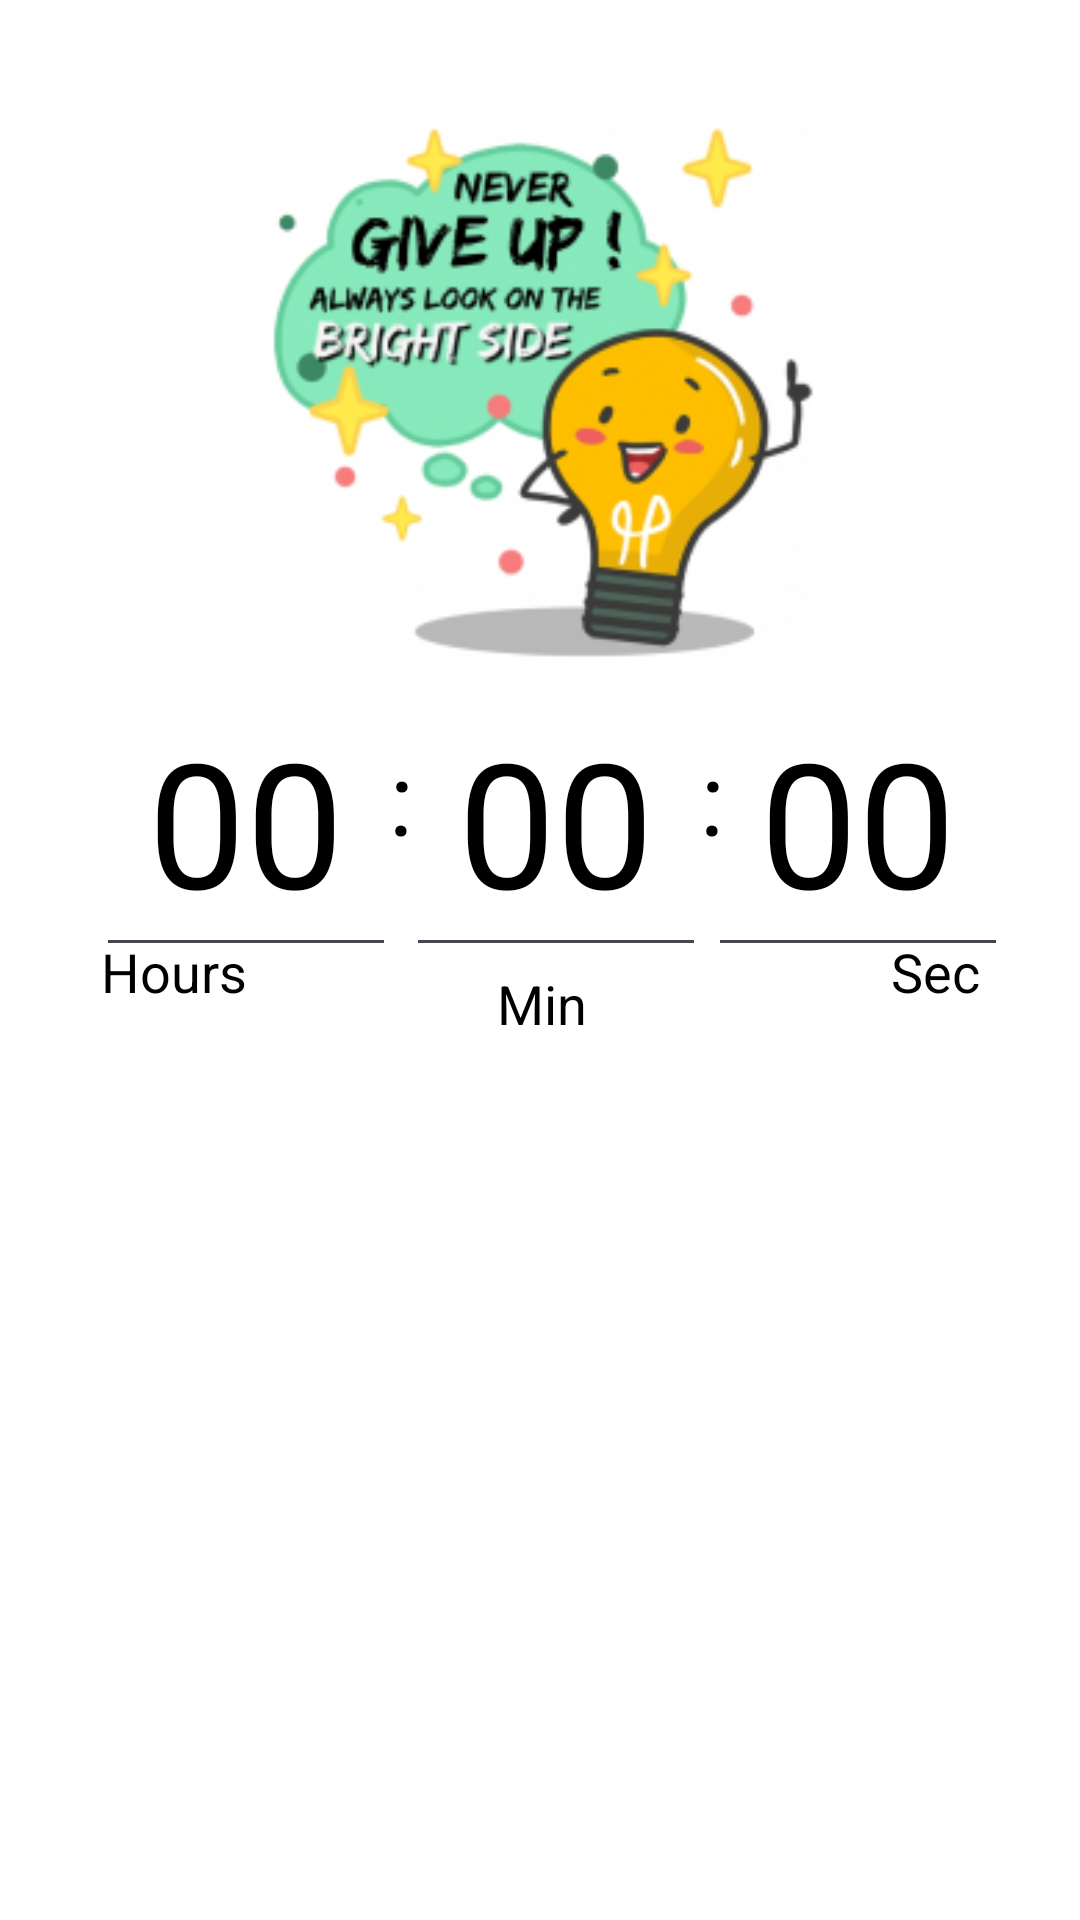

Write the Android layout XML for this screen, with the resource values it uses.
<!-- AndroidManifest.xml: application theme Theme.LearnTogether -->
<!-- res/layout/fragment_planner.xml -->
<?xml version="1.0" encoding="utf-8"?>
<androidx.constraintlayout.widget.ConstraintLayout xmlns:android="http://schemas.android.com/apk/res/android"
    xmlns:app="http://schemas.android.com/apk/res-auto"
    xmlns:tools="http://schemas.android.com/tools"
    android:layout_width="match_parent"
    android:layout_height="match_parent"
    android:background="#FFFFFF"
    android:backgroundTint="#FFFFFF"
    tools:context=".ui.planner.PlannerFragment">

    <TextView
        android:id="@+id/textView10"
        android:layout_width="100dp"
        android:layout_height="wrap_content"
        android:layout_marginEnd="24dp"
        android:layout_marginBottom="83dp"
        android:text="Sec"
        android:textAlignment="center"
        android:textColor="#000000"
        android:textSize="18sp"
        app:layout_constraintBottom_toTopOf="@+id/resetButton"
        app:layout_constraintEnd_toEndOf="parent"
        app:layout_constraintStart_toEndOf="@+id/textView9"
        app:layout_constraintTop_toBottomOf="@+id/secondsText" />

    <TextView
        android:id="@+id/textView9"
        android:layout_width="100dp"
        android:layout_height="wrap_content"
        android:layout_marginEnd="31dp"
        android:layout_marginBottom="83dp"
        android:text="Min"
        android:textAlignment="center"
        android:textColor="#000000"
        android:textSize="18sp"
        app:layout_constraintBottom_toTopOf="@+id/startButton"
        app:layout_constraintEnd_toStartOf="@+id/textView10"
        app:layout_constraintStart_toEndOf="@+id/textView8"
        app:layout_constraintTop_toBottomOf="@+id/minuteText"
        app:layout_constraintVertical_bias="0.0" />

    <View
        android:id="@+id/view2"
        android:layout_width="0dp"
        android:layout_height="0sp"
        android:background="#2A2C2B"
        app:layout_constraintBottom_toBottomOf="parent"
        app:layout_constraintEnd_toEndOf="parent"
        app:layout_constraintHorizontal_bias="0.741"
        app:layout_constraintStart_toStartOf="parent" />


    <EditText
        android:id="@+id/minuteText"
        android:layout_width="100dp"
        android:layout_height="100dp"
        android:layout_marginStart="8dp"
        android:layout_marginEnd="8dp"
        android:ems="10"
        android:gravity="clip_horizontal|center"
        android:inputType="numberSigned"
        android:maxLength="2"
        android:selectAllOnFocus="true"
        android:text="@string/timer_default"
        android:textColor="#000000"
        android:textSize="58sp"
        app:layout_constraintBottom_toTopOf="@+id/view2"
        app:layout_constraintEnd_toStartOf="@+id/secondsText"
        app:layout_constraintHorizontal_bias="0.41"
        app:layout_constraintStart_toEndOf="@+id/hourText"
        app:layout_constraintTop_toTopOf="parent"
        app:layout_constraintVertical_bias="0.412" />

    <TextView
        android:id="@+id/timerColon1"
        android:layout_width="wrap_content"
        android:layout_height="wrap_content"
        android:text="@string/timer_colon"
        android:textColor="#000000"
        android:textSize="34sp"
        app:layout_constraintBottom_toTopOf="@+id/view2"
        app:layout_constraintEnd_toStartOf="@+id/minuteText"
        app:layout_constraintStart_toEndOf="@+id/hourText"
        app:layout_constraintTop_toTopOf="parent"
        app:layout_constraintVertical_bias="0.408" />

    <TextView
        android:id="@+id/timerColon2"
        android:layout_width="wrap_content"
        android:layout_height="wrap_content"
        android:text="@string/timer_colon"
        android:textColor="#000000"
        android:textSize="34sp"
        app:layout_constraintBottom_toTopOf="@+id/view2"
        app:layout_constraintEnd_toStartOf="@+id/secondsText"
        app:layout_constraintHorizontal_bias="0.304"
        app:layout_constraintStart_toEndOf="@+id/minuteText"
        app:layout_constraintTop_toTopOf="parent"
        app:layout_constraintVertical_bias="0.408" />

    <EditText
        android:id="@+id/secondsText"
        android:layout_width="100dp"
        android:layout_height="100dp"
        android:layout_marginEnd="24dp"
        android:ems="10"
        android:gravity="clip_horizontal|center"
        android:inputType="numberSigned"
        android:maxLength="2"
        android:selectAllOnFocus="true"
        android:text="@string/timer_default"
        android:textColor="#000000"
        android:textSize="58sp"
        app:layout_constraintBottom_toTopOf="@+id/view2"
        app:layout_constraintEnd_toEndOf="parent"
        app:layout_constraintTop_toTopOf="parent"
        app:layout_constraintVertical_bias="0.412" />

    <EditText
        android:id="@+id/hourText"
        android:layout_width="100dp"
        android:layout_height="100dp"
        android:layout_marginStart="32dp"
        android:ems="10"
        android:gravity="clip_horizontal|center"
        android:inputType="numberSigned"
        android:maxLength="2"
        android:selectAllOnFocus="true"
        android:text="@string/timer_default"
        android:textColor="#000000"
        android:textSize="58sp"
        app:layout_constraintBottom_toTopOf="@+id/view2"
        app:layout_constraintEnd_toEndOf="parent"
        app:layout_constraintHorizontal_bias="0.0"
        app:layout_constraintStart_toStartOf="parent"
        app:layout_constraintTop_toTopOf="parent"
        app:layout_constraintVertical_bias="0.412" />


    <Button
        android:id="@+id/startButton"
        android:layout_width="100dp"
        android:layout_height="100dp"
        android:background="@drawable/round_button"
        android:foregroundTintMode="add"
        android:text="@string/button_start"
        android:textColor="#FFFFFF"
        android:textColorHint="#00FFFFFF"
        app:layout_constraintBottom_toTopOf="@+id/view2"
        app:layout_constraintEnd_toEndOf="parent"
        app:layout_constraintHorizontal_bias="0.501"
        app:layout_constraintStart_toStartOf="parent"
        app:layout_constraintTop_toBottomOf="@+id/minuteText"
        app:layout_constraintVertical_bias="0.394" />

    <Button
        android:id="@+id/resetButton"
        android:layout_width="100dp"
        android:layout_height="100dp"
        android:background="@drawable/round_button_red"
        android:backgroundTint="@color/design_default_color_error"
        android:text="@string/button_reset"
        android:textColor="#FFFFFF"
        android:visibility="invisible"
        app:layout_constraintBottom_toTopOf="@+id/view2"
        app:layout_constraintEnd_toEndOf="parent"
        app:layout_constraintHorizontal_bias="0.871"
        app:layout_constraintStart_toStartOf="parent"
        app:layout_constraintTop_toBottomOf="@+id/minuteText"
        app:layout_constraintVertical_bias="0.394"
        tools:visibility="visible" />

    <Button
        android:id="@+id/pauseButton"
        android:layout_width="100dp"
        android:layout_height="100dp"
        android:background="@drawable/round_button"
        android:text="@string/button_pause"
        android:textColor="#FFFFFF"
        android:visibility="invisible"
        app:iconTint="#00FFFFFF"
        app:layout_constraintBottom_toTopOf="@+id/view2"
        app:layout_constraintEnd_toEndOf="parent"
        app:layout_constraintHorizontal_bias="0.128"
        app:layout_constraintStart_toStartOf="parent"
        app:layout_constraintTop_toBottomOf="@+id/minuteText"
        app:layout_constraintVertical_bias="0.394"
        tools:visibility="visible" />

    <TextView
        android:id="@+id/textView8"
        android:layout_width="103dp"
        android:layout_height="wrap_content"
        android:layout_marginStart="32dp"
        android:layout_marginEnd="21dp"
        android:layout_marginBottom="83dp"
        android:text="Hours"
        android:textAlignment="center"
        android:textColor="#000000"
        android:textSize="18sp"
        app:layout_constraintBottom_toTopOf="@+id/pauseButton"
        app:layout_constraintEnd_toStartOf="@+id/textView9"
        app:layout_constraintStart_toStartOf="parent"
        app:layout_constraintTop_toBottomOf="@+id/hourText" />

    <ImageView
        android:id="@+id/imageView3"
        android:layout_width="198dp"
        android:layout_height="182dp"
        android:layout_marginStart="106dp"
        android:layout_marginEnd="107dp"
        android:src="@drawable/timermotivational"
        app:layout_constraintBottom_toTopOf="@+id/minuteText"
        app:layout_constraintEnd_toEndOf="parent"
        app:layout_constraintStart_toStartOf="parent"
        app:layout_constraintTop_toTopOf="parent"
        app:layout_constraintVertical_bias="1.0" />

</androidx.constraintlayout.widget.ConstraintLayout>
<!-- resources referenced by this layout -->
<resources>
  <!-- drawable round_button_red (drawable) -->
  <?xml version="1.0" encoding="utf-8"?>
  <ripple xmlns:android="http://schemas.android.com/apk/res/android"
      android:color="#EDEFFF">
      <item>
          <shape android:shape="oval">
              <solid android:color="#EDEFFF"/>
          </shape>
      </item>
  </ripple>
  <string name="button_pause">Pause</string>
  <string name="button_reset">Reset</string>
  <string name="button_start">Start</string>
  <string name="timer_colon">:</string>
  <string name="timer_default">00</string>
  <color name="md_theme_light_primary">#006496</color>
  <color name="md_theme_light_onPrimary">#FFFFFF</color>
  <color name="md_theme_light_primaryContainer">#CCE5FF</color>
  <color name="md_theme_light_onPrimaryContainer">#001E31</color>
  <color name="md_theme_light_secondary">#51606F</color>
  <color name="md_theme_light_onSecondary">#FFFFFF</color>
  <color name="md_theme_light_secondaryContainer">#D4E4F6</color>
  <color name="md_theme_light_onSecondaryContainer">#0D1D2A</color>
  <color name="md_theme_light_tertiary">#824790</color>
  <color name="md_theme_light_onTertiary">#FFFFFF</color>
  <color name="md_theme_light_tertiaryContainer">#FCD6FF</color>
  <color name="md_theme_light_onTertiaryContainer">#340042</color>
  <color name="md_theme_light_error">#BA1A1A</color>
  <color name="md_theme_light_errorContainer">#FFDAD6</color>
  <color name="md_theme_light_onError">#FFFFFF</color>
  <color name="md_theme_light_onErrorContainer">#410002</color>
  <color name="md_theme_light_background">#FCFCFF</color>
  <color name="md_theme_light_onBackground">#1A1C1E</color>
  <color name="md_theme_light_surface">#FCFCFF</color>
  <color name="md_theme_light_onSurface">#1A1C1E</color>
  <color name="md_theme_light_surfaceVariant">#DEE3EB</color>
  <color name="md_theme_light_onSurfaceVariant">#42474E</color>
  <color name="md_theme_light_outline">#72787E</color>
  <color name="md_theme_light_inverseOnSurface">#F0F0F4</color>
  <color name="md_theme_light_inverseSurface">#2F3133</color>
  <color name="md_theme_light_inversePrimary">#91CCFF</color>
</resources>
